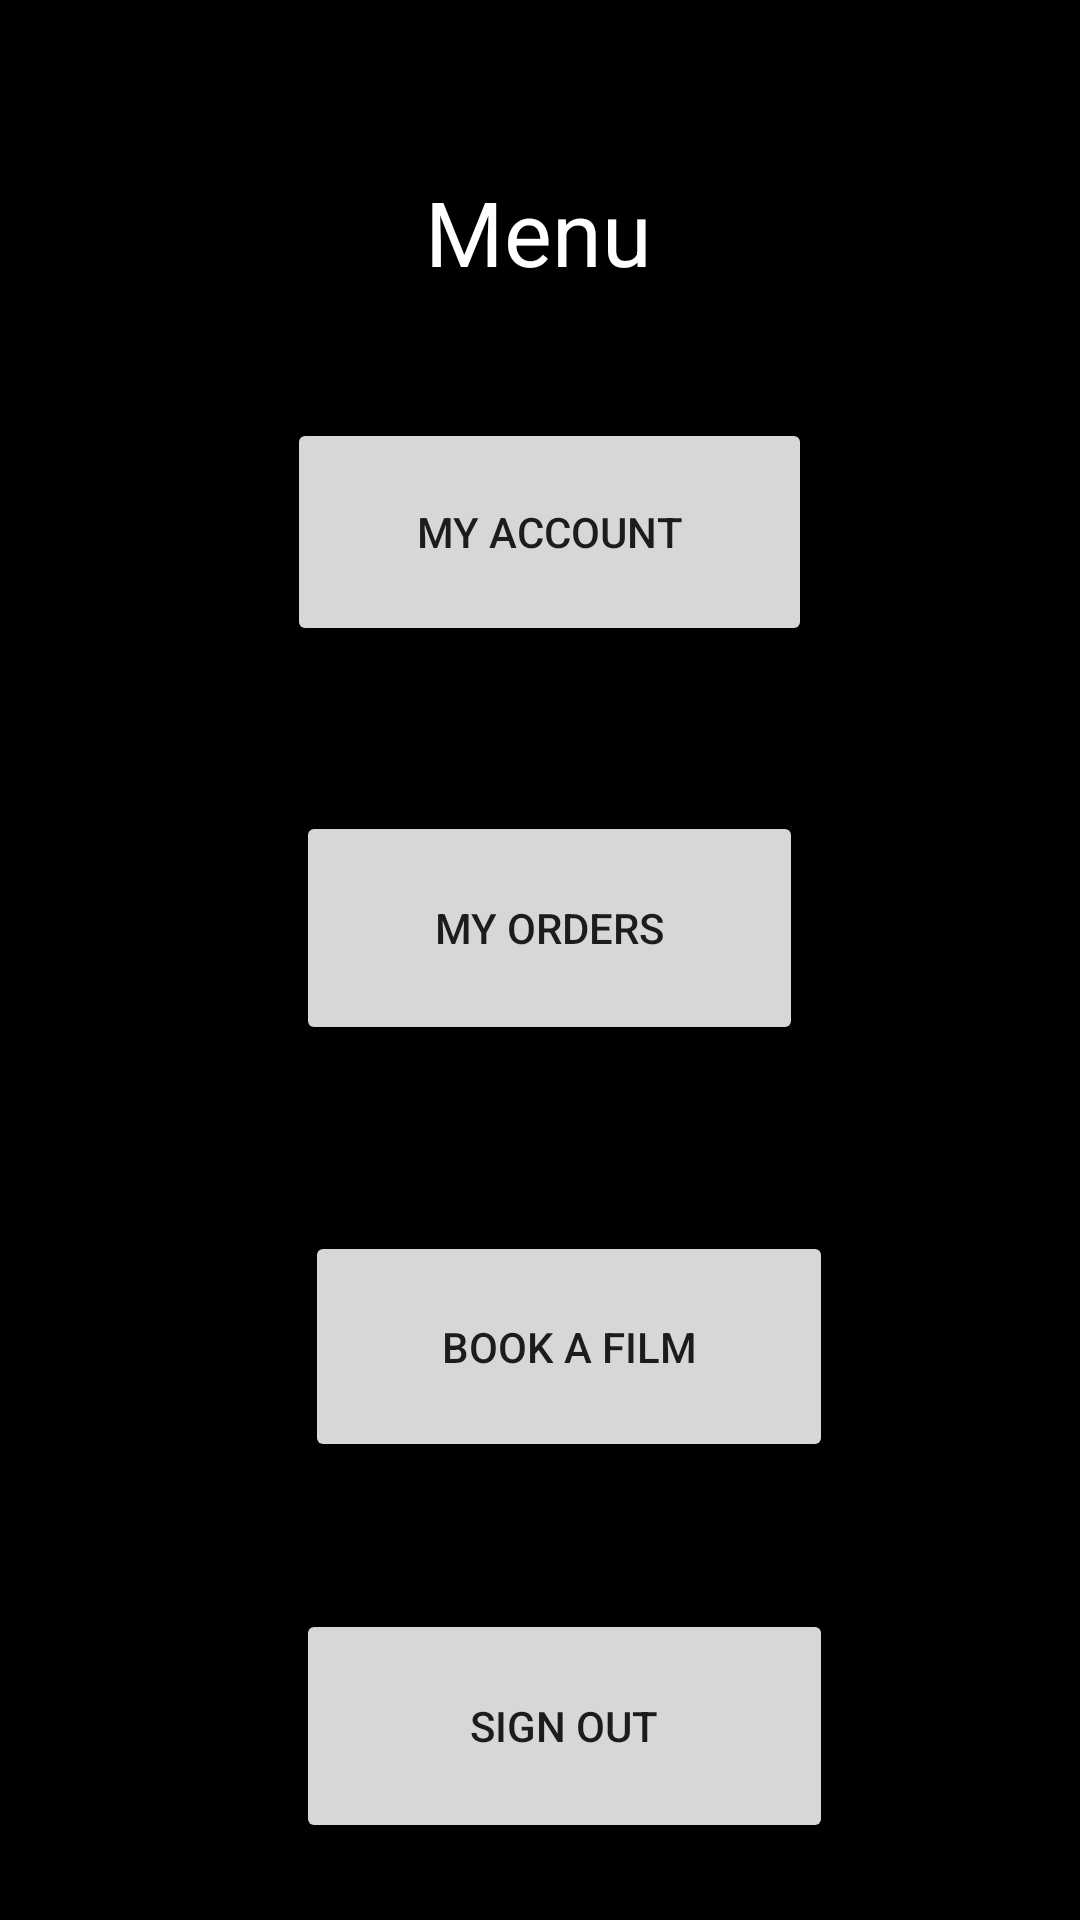

Produce the Android XML layout that renders to this screen, including the resource entries it uses.
<!-- AndroidManifest.xml: application theme Theme.MaldenHollywoodCinemaApp -->
<!-- res/layout/activity_menu.xml -->
<?xml version="1.0" encoding="utf-8"?>
<androidx.constraintlayout.widget.ConstraintLayout xmlns:android="http://schemas.android.com/apk/res/android"
    xmlns:app="http://schemas.android.com/apk/res-auto"
    xmlns:tools="http://schemas.android.com/tools"
    android:layout_width="match_parent"
    android:layout_height="match_parent"
    android:background="#000000"
    tools:context=".Menu">

    <Button
        android:id="@+id/myAccount_button"
        android:layout_width="175dp"
        android:layout_height="76dp"
        android:layout_marginStart="121dp"
        android:layout_marginTop="42dp"
        android:layout_marginEnd="115dp"
        android:text="My Account"
        android:onClick="myMHCprofile"
        app:layout_constraintEnd_toEndOf="parent"
        app:layout_constraintStart_toStartOf="parent"
        app:layout_constraintTop_toBottomOf="@+id/textView2" />

    <Button
        android:id="@+id/orders_button"
        android:layout_width="169dp"
        android:layout_height="78dp"
        android:layout_marginStart="124dp"
        android:layout_marginTop="55dp"
        android:layout_marginEnd="118dp"
        android:text="My Orders"
        android:onClick="orderHistory"
        app:layout_constraintEnd_toEndOf="parent"
        app:layout_constraintStart_toStartOf="parent"
        app:layout_constraintTop_toBottomOf="@+id/myAccount_button" />

    <Button
        android:id="@+id/book_a_film_button"
        android:layout_width="176dp"
        android:layout_height="77dp"
        android:layout_marginStart="127dp"
        android:layout_marginTop="62dp"
        android:layout_marginEnd="108dp"
        android:text="Book a film"
        android:onClick="variousFilms"
        app:layout_constraintEnd_toEndOf="parent"
        app:layout_constraintStart_toStartOf="parent"
        app:layout_constraintTop_toBottomOf="@+id/orders_button" />

    <Button
        android:id="@+id/sign_out_button"
        android:layout_width="179dp"
        android:layout_height="78dp"
        android:layout_marginStart="124dp"
        android:layout_marginTop="49dp"
        android:layout_marginEnd="108dp"
        android:text="Sign Out"
        android:onClick="signedOutHome"
        app:layout_constraintEnd_toEndOf="parent"
        app:layout_constraintStart_toStartOf="parent"
        app:layout_constraintTop_toBottomOf="@+id/book_a_film_button" />

    <TextView
        android:id="@+id/textView2"
        android:layout_width="wrap_content"
        android:layout_height="wrap_content"
        android:layout_marginStart="162dp"
        android:layout_marginTop="57dp"
        android:layout_marginEnd="163dp"
        android:layout_marginBottom="42dp"
        android:text="Menu"
        android:textColor="#FFFFFF"
        android:textSize="90px"
        app:layout_constraintBottom_toTopOf="@+id/myAccount_button"
        app:layout_constraintEnd_toEndOf="parent"
        app:layout_constraintStart_toStartOf="parent"
        app:layout_constraintTop_toTopOf="parent" />
</androidx.constraintlayout.widget.ConstraintLayout>
<!-- resources referenced by this layout -->
<resources>
  <style name="Theme.MaldenHollywoodCinemaApp" parent="Theme.MaterialComponents.DayNight.DarkActionBar">
          
          <item name="colorPrimary">@color/purple_500</item>
          <item name="colorPrimaryVariant">@color/purple_700</item>
          <item name="colorOnPrimary">@color/white</item>
          
          <item name="colorSecondary">@color/teal_200</item>
          <item name="colorSecondaryVariant">@color/teal_700</item>
          <item name="colorOnSecondary">@color/black</item>
          
          <item name="android:statusBarColor">?attr/colorPrimaryVariant</item>
          
      </style>
  <!-- not gathered from this repository: default colours our renderer supplied (Android Studio template values) -->
  <color name="purple_500">#FF6200EE</color>
  <color name="purple_700">#FF3700B3</color>
  <color name="teal_200">#FF03DAC5</color>
  <color name="teal_700">#FF018786</color>
  <color name="black">#FF000000</color>
  <color name="white">#FFFFFFFF</color>
</resources>
